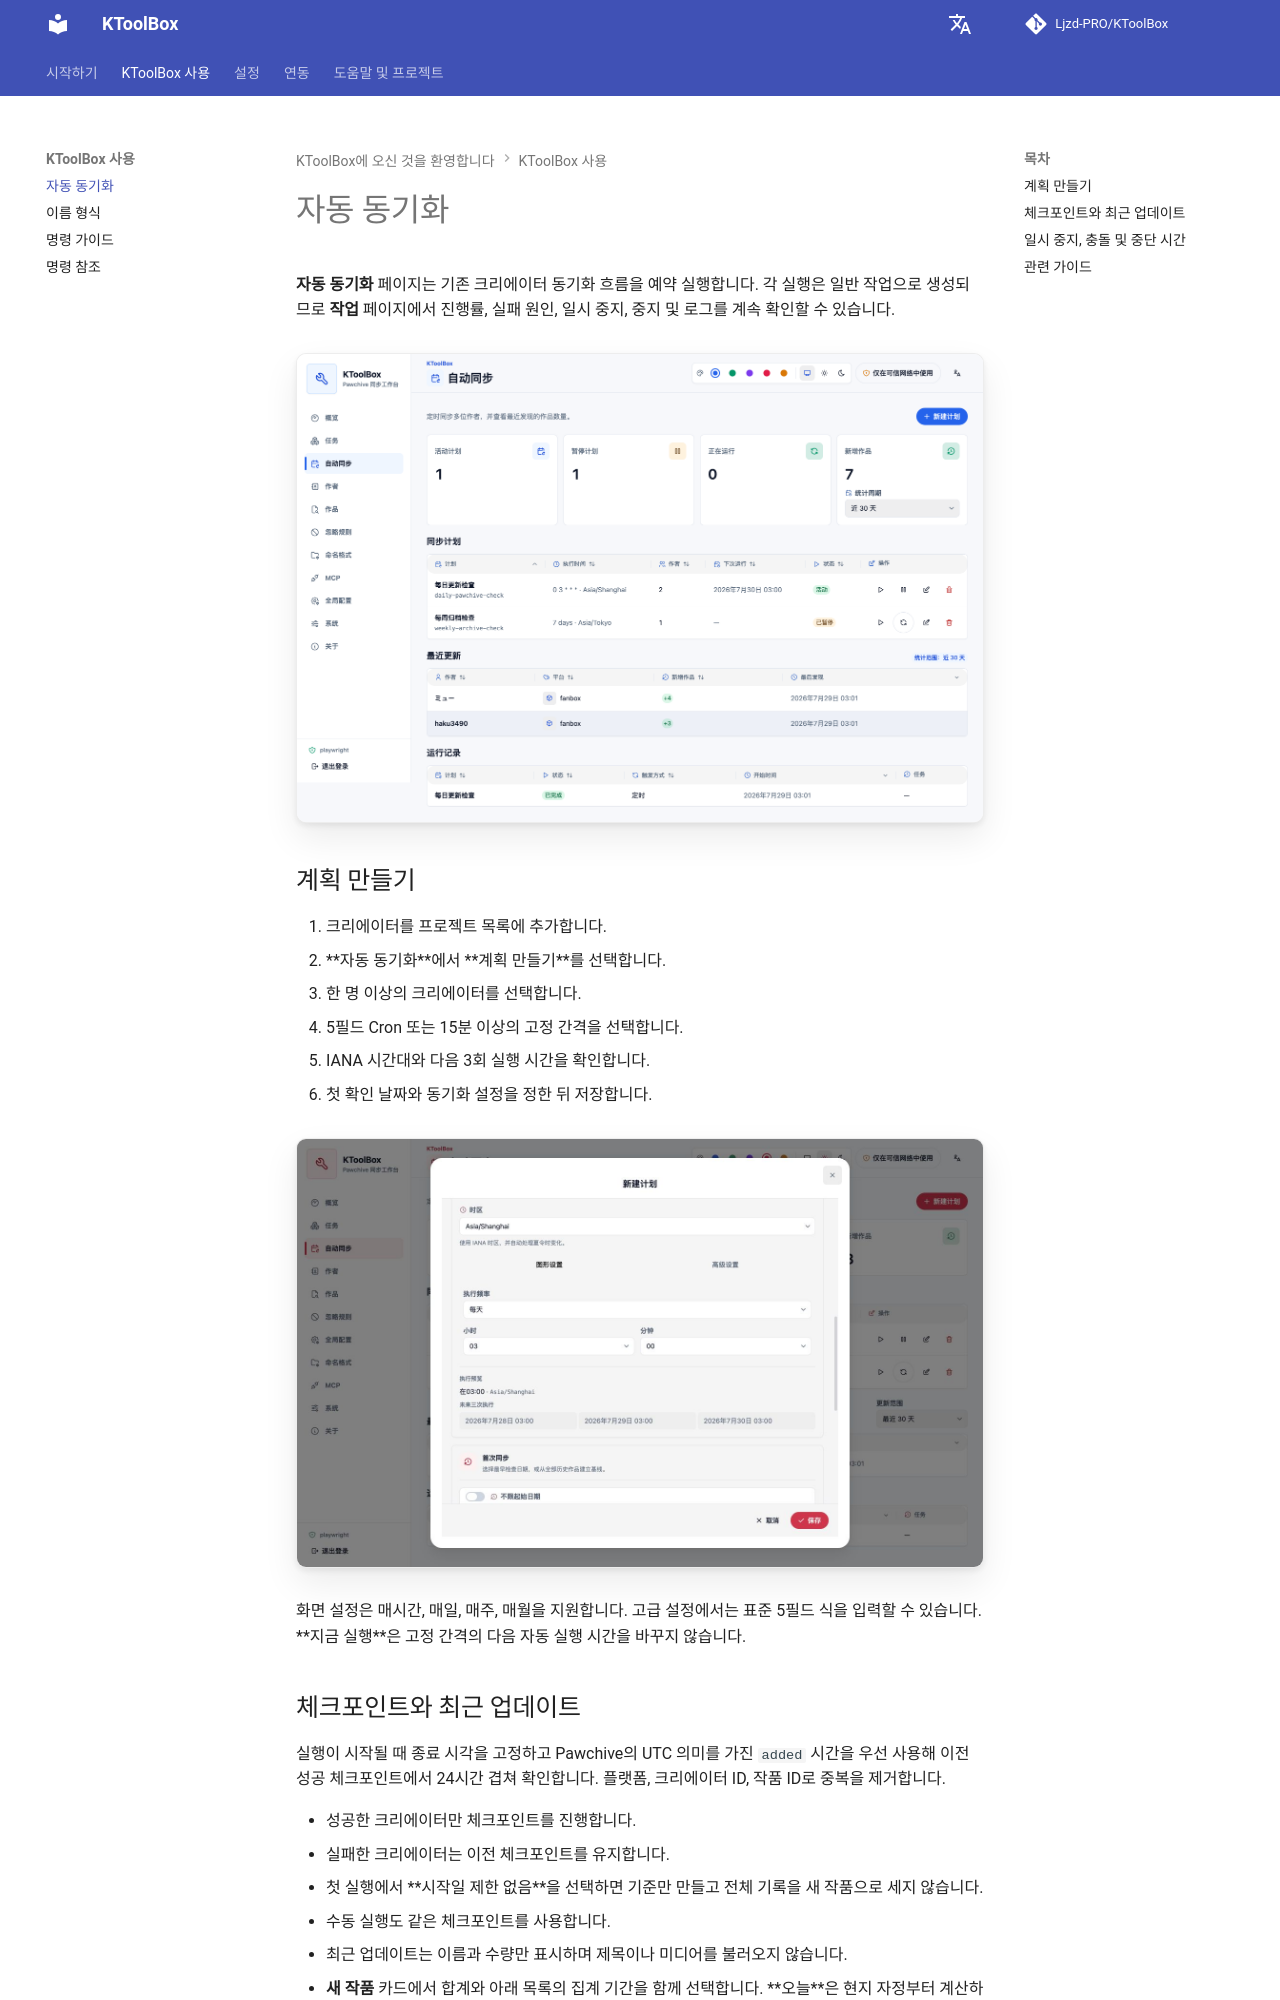

repository: Ljzd-PRO/KToolBox · page: master/ko/automatic-sync/index.html · generator: mkdocs

# 자동 동기화

**자동 동기화** 페이지는 기존 크리에이터 동기화 흐름을 예약 실행합니다. 각 실행은 일반 작업으로 생성되므로 **작업** 페이지에서 진행률, 실패 원인, 일시 중지, 중지 및 로그를 계속 확인할 수 있습니다.

![자동 동기화 계획과 최근 업데이트](../assets/webui/42-auto-sync-showcase-desktop-light.png)

## 계획 만들기

1. 크리에이터를 프로젝트 목록에 추가합니다.
2. **자동 동기화**에서 **계획 만들기**를 선택합니다.
3. 한 명 이상의 크리에이터를 선택합니다.
4. 5필드 Cron 또는 15분 이상의 고정 간격을 선택합니다.
5. IANA 시간대와 다음 3회 실행 시간을 확인합니다.
6. 첫 확인 날짜와 동기화 설정을 정한 뒤 저장합니다.

![Cron 및 다음 실행 미리보기](../assets/webui/38-auto-sync-schedule-preview-light.png)

화면 설정은 매시간, 매일, 매주, 매월을 지원합니다. 고급 설정에서는 표준 5필드 식을 입력할 수 있습니다. **지금 실행**은 고정 간격의 다음 자동 실행 시간을 바꾸지 않습니다.

## 체크포인트와 최근 업데이트

실행이 시작될 때 종료 시각을 고정하고 Pawchive의 UTC 의미를 가진 `added` 시간을 우선 사용해 이전 성공 체크포인트에서 24시간 겹쳐 확인합니다. 플랫폼, 크리에이터 ID, 작품 ID로 중복을 제거합니다.

- 성공한 크리에이터만 체크포인트를 진행합니다.
- 실패한 크리에이터는 이전 체크포인트를 유지합니다.
- 첫 실행에서 **시작일 제한 없음**을 선택하면 기준만 만들고 전체 기록을 새 작품으로 세지 않습니다.
- 수동 실행도 같은 체크포인트를 사용합니다.
- 최근 업데이트는 이름과 수량만 표시하며 제목이나 미디어를 불러오지 않습니다.
- **새 작품** 카드에서 합계와 아래 목록의 집계 기간을 함께 선택합니다. **오늘**은 현지 자정부터 계산하고, 최근 24시간, 7일, 14일, 30일은 이동 시간 범위입니다.
